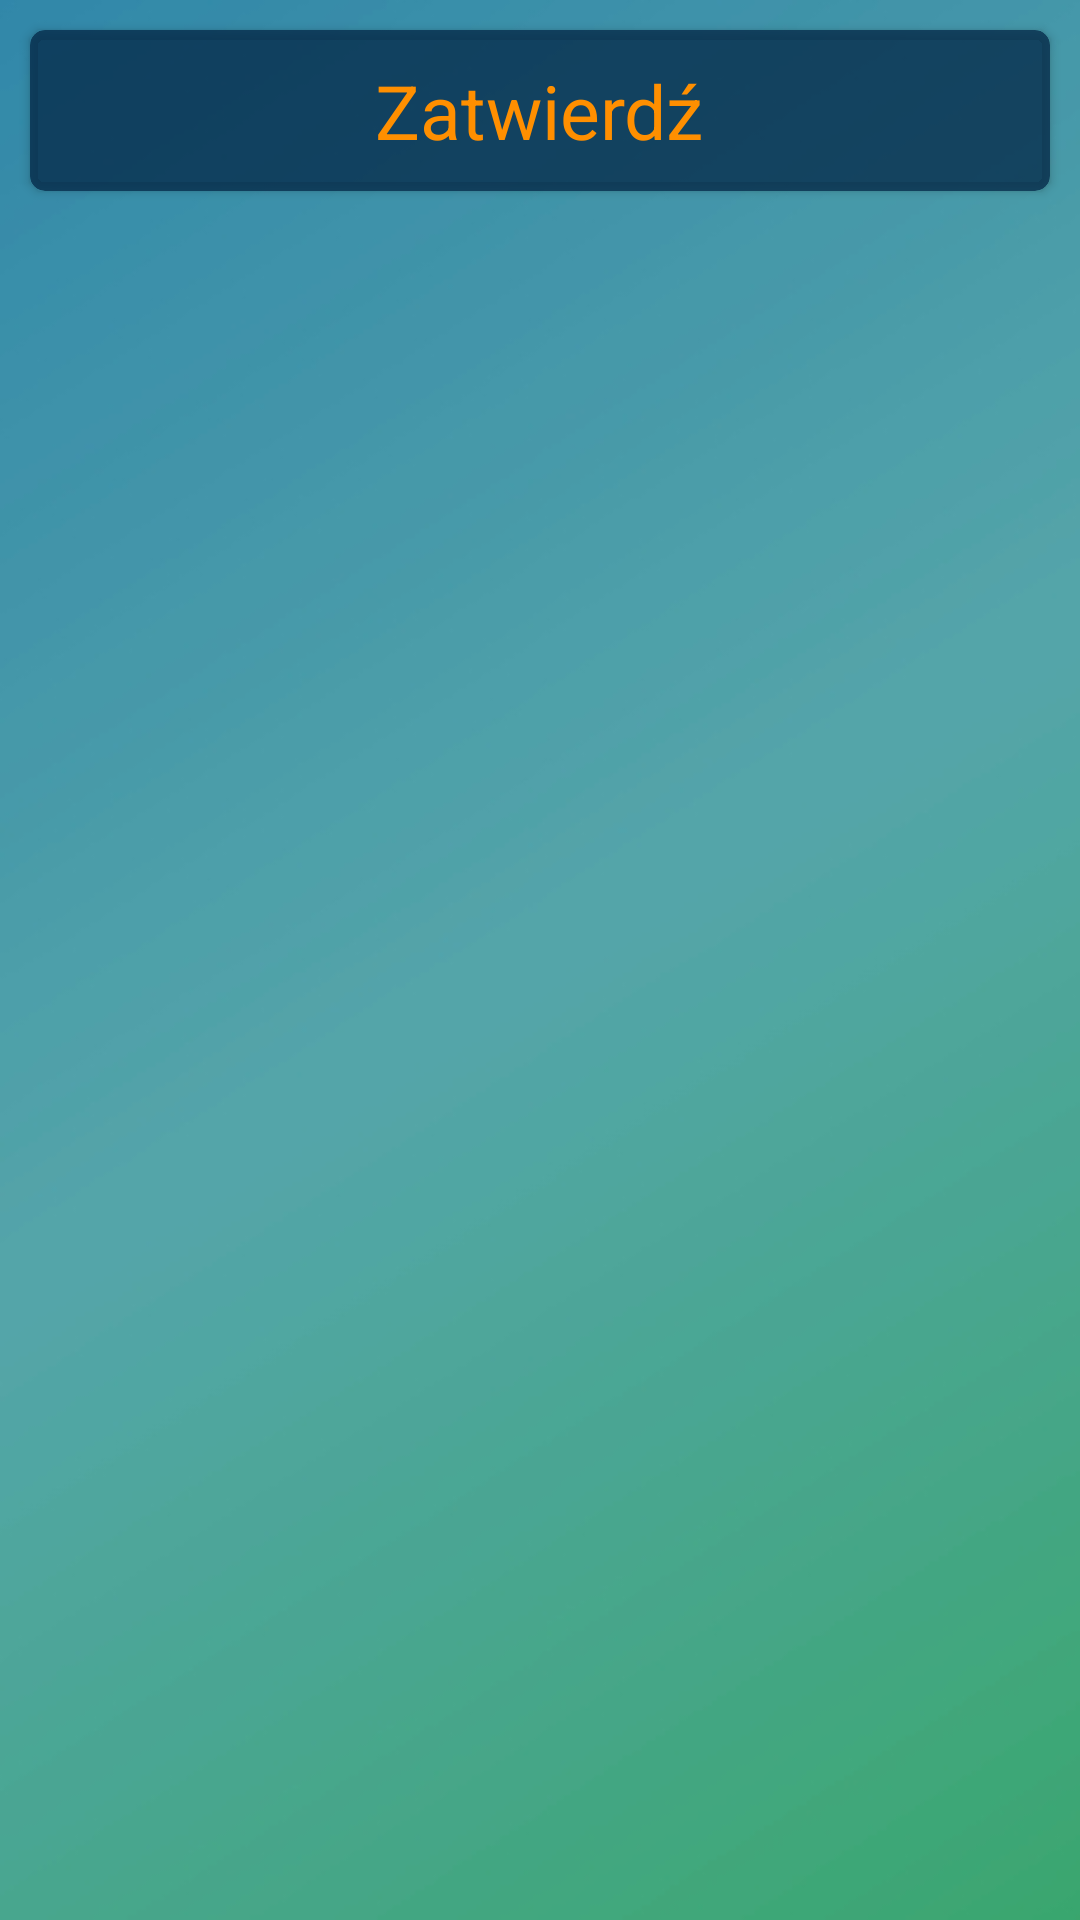

Here is an Android app screen rendered from its layout file. Give the layout XML and the strings, colors and styles it references.
<!-- AndroidManifest.xml: application theme AppTheme -->
<!-- res/layout/day_layout.xml -->
<?xml version="1.0" encoding="utf-8"?>
<LinearLayout xmlns:android="http://schemas.android.com/apk/res/android"

    android:layout_width="match_parent"
    android:layout_height="match_parent"
    android:background="@drawable/gradient_2"
    android:orientation="vertical">


    <android.support.v7.widget.CardView xmlns:app="http://schemas.android.com/apk/res-auto"
        android:layout_width="match_parent"
        android:layout_height="wrap_content"
        android:layout_marginLeft="10dp"
        android:layout_marginRight="10dp"
        android:layout_marginTop="10dp"
        android:layout_marginBottom="10dp"
        app:cardBackgroundColor="@color/blue"
        app:cardCornerRadius="5dp">

        <TextView
            android:id="@+id/TV_dayName"
            android:layout_width="wrap_content"
            android:layout_height="wrap_content"
            android:layout_gravity="center"
            android:padding="10dp"
            android:shadowRadius="20"
            android:textStyle=""
            android:text="@string/Submit"
            android:textColor="@color/orange_light"
            android:textSize="25dp" />

    </android.support.v7.widget.CardView>

    <android.support.v7.widget.RecyclerView xmlns:android="http://schemas.android.com/apk/res/android"
        android:id="@+id/RV_subjects"
        android:layout_width="match_parent"
        android:layout_height="match_parent"
        android:layout_marginBottom="10dp"
        android:layout_marginLeft="10dp"
        android:layout_marginRight="10dp" />


</LinearLayout>
<!-- resources referenced by this layout -->
<resources>
  <color name="blue">#c2052a49</color>
  <color name="orange_light">#ff8f00</color>
  <!-- drawable gradient_2: jpeg bitmap (drawable, 29843 bytes) -->
  <string name="Submit">Zatwierdź</string>
  <style name="AppTheme" parent="Theme.AppCompat.Light.DarkActionBar">
          
          <item name="colorPrimary">@color/colorPrimary</item>
          <item name="colorPrimaryDark">@color/colorPrimaryDark</item>
          <item name="colorAccent">@color/colorAccent</item>
      </style>
  <color name="colorPrimary">#3f51b5</color>
  <color name="colorPrimaryDark">#303F9F</color>
  <color name="colorAccent">#FF4081</color>
</resources>
